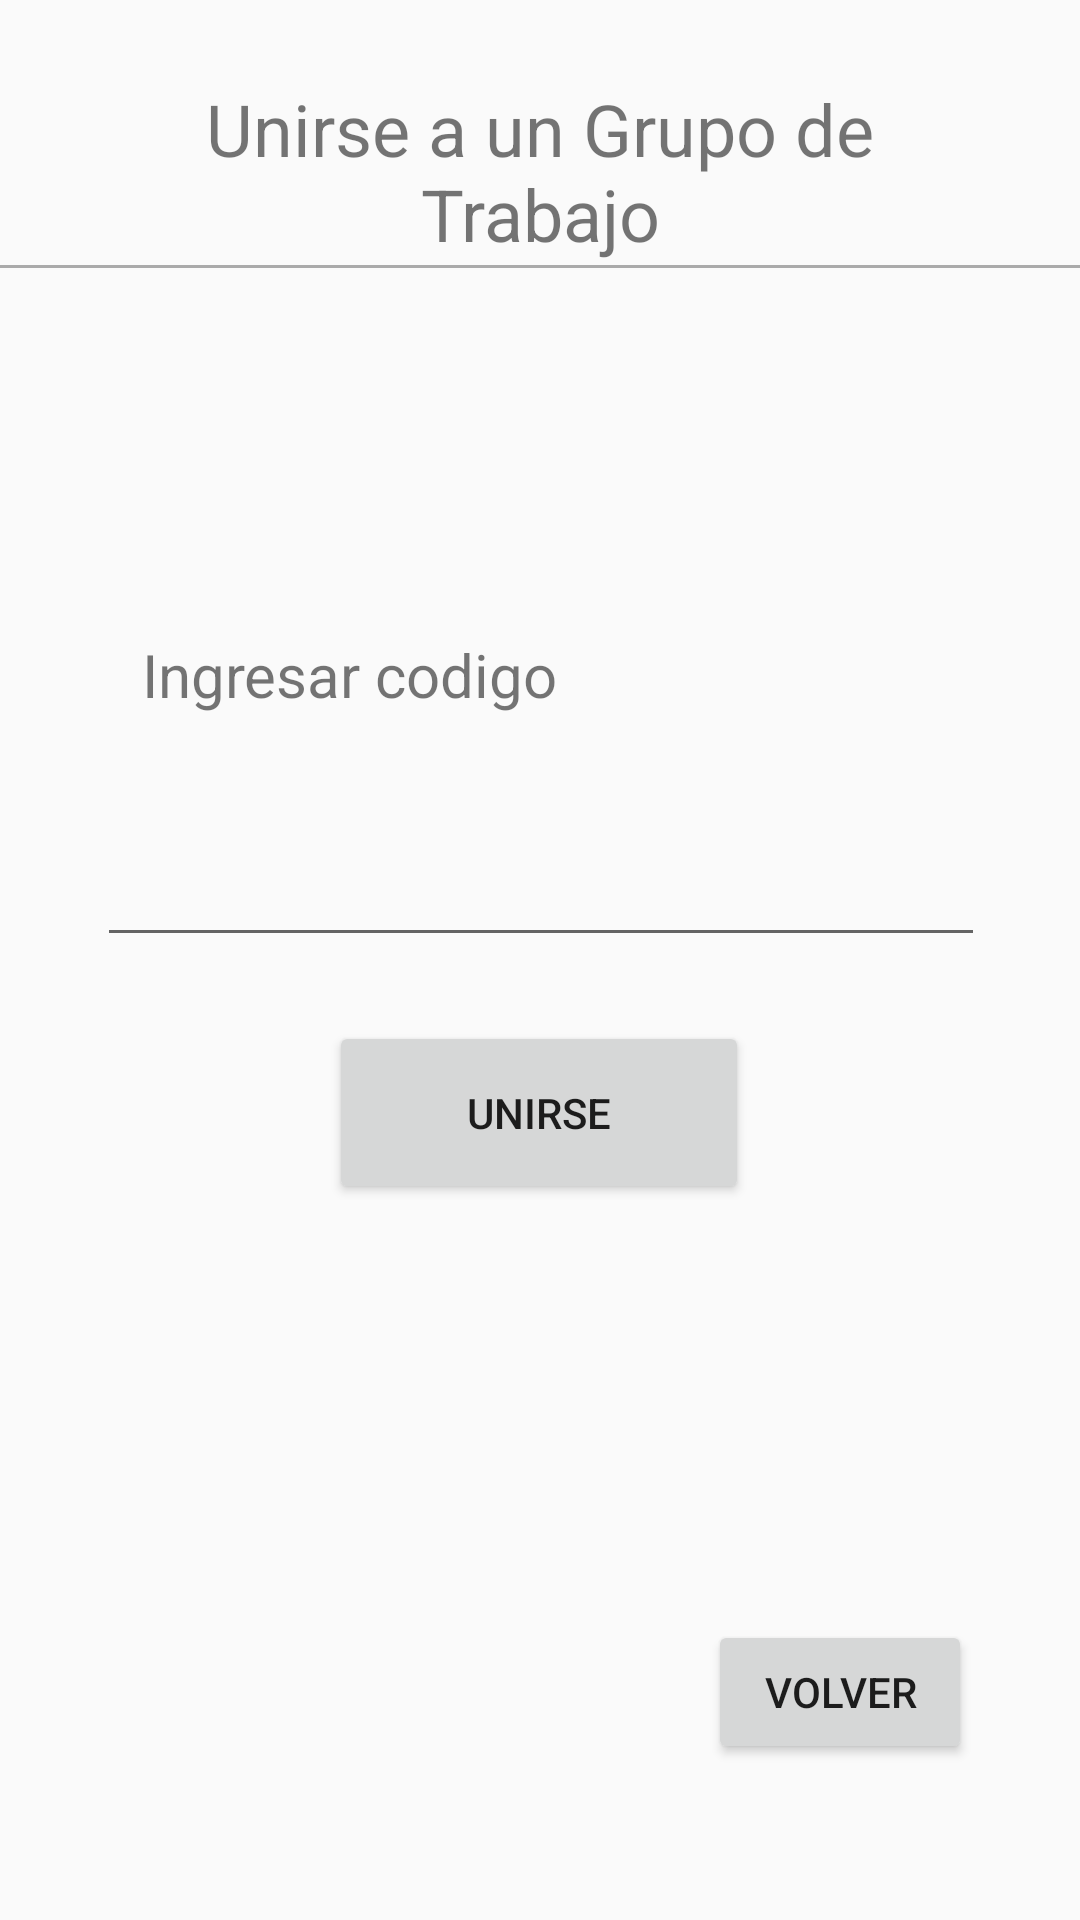

Layout XML and referenced resources for this Android screen:
<!-- AndroidManifest.xml: application theme Theme.AppCompat.Light.NoActionBar -->
<!-- res/layout/activity_unirse_grupo.xml -->
<?xml version="1.0" encoding="utf-8"?>
<androidx.constraintlayout.widget.ConstraintLayout xmlns:android="http://schemas.android.com/apk/res/android"
    xmlns:app="http://schemas.android.com/apk/res-auto"
    xmlns:tools="http://schemas.android.com/tools"
    android:layout_width="match_parent"
    android:layout_height="match_parent"
    tools:context=".ActivityUnirseGrupo">

    <TextView
        android:id="@+id/textView"
        android:layout_width="297dp"
        android:layout_height="62dp"
        android:text="Unirse a un Grupo de Trabajo"
        android:textAlignment="center"
        android:textSize="24sp"
        app:layout_constraintBottom_toBottomOf="parent"
        app:layout_constraintEnd_toEndOf="parent"
        app:layout_constraintStart_toStartOf="parent"
        app:layout_constraintTop_toTopOf="parent"
        app:layout_constraintVertical_bias="0.046" />

    <View
        android:id="@+id/view2"
        android:layout_width="match_parent"
        android:layout_height="1dp"
        android:background="@android:color/darker_gray"
        app:layout_constraintBottom_toBottomOf="parent"
        app:layout_constraintEnd_toEndOf="parent"
        app:layout_constraintHorizontal_bias="0.0"
        app:layout_constraintStart_toStartOf="parent"
        app:layout_constraintTop_toTopOf="parent"
        app:layout_constraintVertical_bias="0.138" />

    <EditText
        android:id="@+id/editTextTextPassword"
        android:layout_width="296dp"
        android:layout_height="80dp"
        android:ems="10"
        android:inputType="textPassword"
        app:layout_constraintBottom_toBottomOf="parent"
        app:layout_constraintEnd_toEndOf="parent"
        app:layout_constraintHorizontal_bias="0.504"
        app:layout_constraintStart_toStartOf="parent"
        app:layout_constraintTop_toTopOf="parent"
        app:layout_constraintVertical_bias="0.427" />

    <Button
        android:id="@+id/btUnirse"
        android:layout_width="140dp"
        android:layout_height="61dp"
        android:text="Unirse"
        app:layout_constraintBottom_toBottomOf="parent"
        app:layout_constraintEnd_toEndOf="parent"
        app:layout_constraintHorizontal_bias="0.498"
        app:layout_constraintStart_toStartOf="parent"
        app:layout_constraintTop_toTopOf="parent"
        app:layout_constraintVertical_bias="0.588" />

    <TextView
        android:id="@+id/textView15"
        android:layout_width="wrap_content"
        android:layout_height="wrap_content"
        android:text="Ingresar codigo"
        android:textSize="20sp"
        app:layout_constraintBottom_toBottomOf="parent"
        app:layout_constraintEnd_toEndOf="parent"
        app:layout_constraintHorizontal_bias="0.214"
        app:layout_constraintStart_toStartOf="parent"
        app:layout_constraintTop_toTopOf="parent"
        app:layout_constraintVertical_bias="0.345" />

    <Button
        android:id="@+id/btVolverGP"
        android:layout_width="wrap_content"
        android:layout_height="wrap_content"
        android:layout_marginEnd="36dp"
        android:layout_marginBottom="52dp"
        android:onClick="onClickVolver"
        android:text="Volver"
        app:layout_constraintBottom_toBottomOf="parent"
        app:layout_constraintEnd_toEndOf="parent" />

</androidx.constraintlayout.widget.ConstraintLayout>
<!-- resources referenced by this layout -->
<resources>

</resources>
